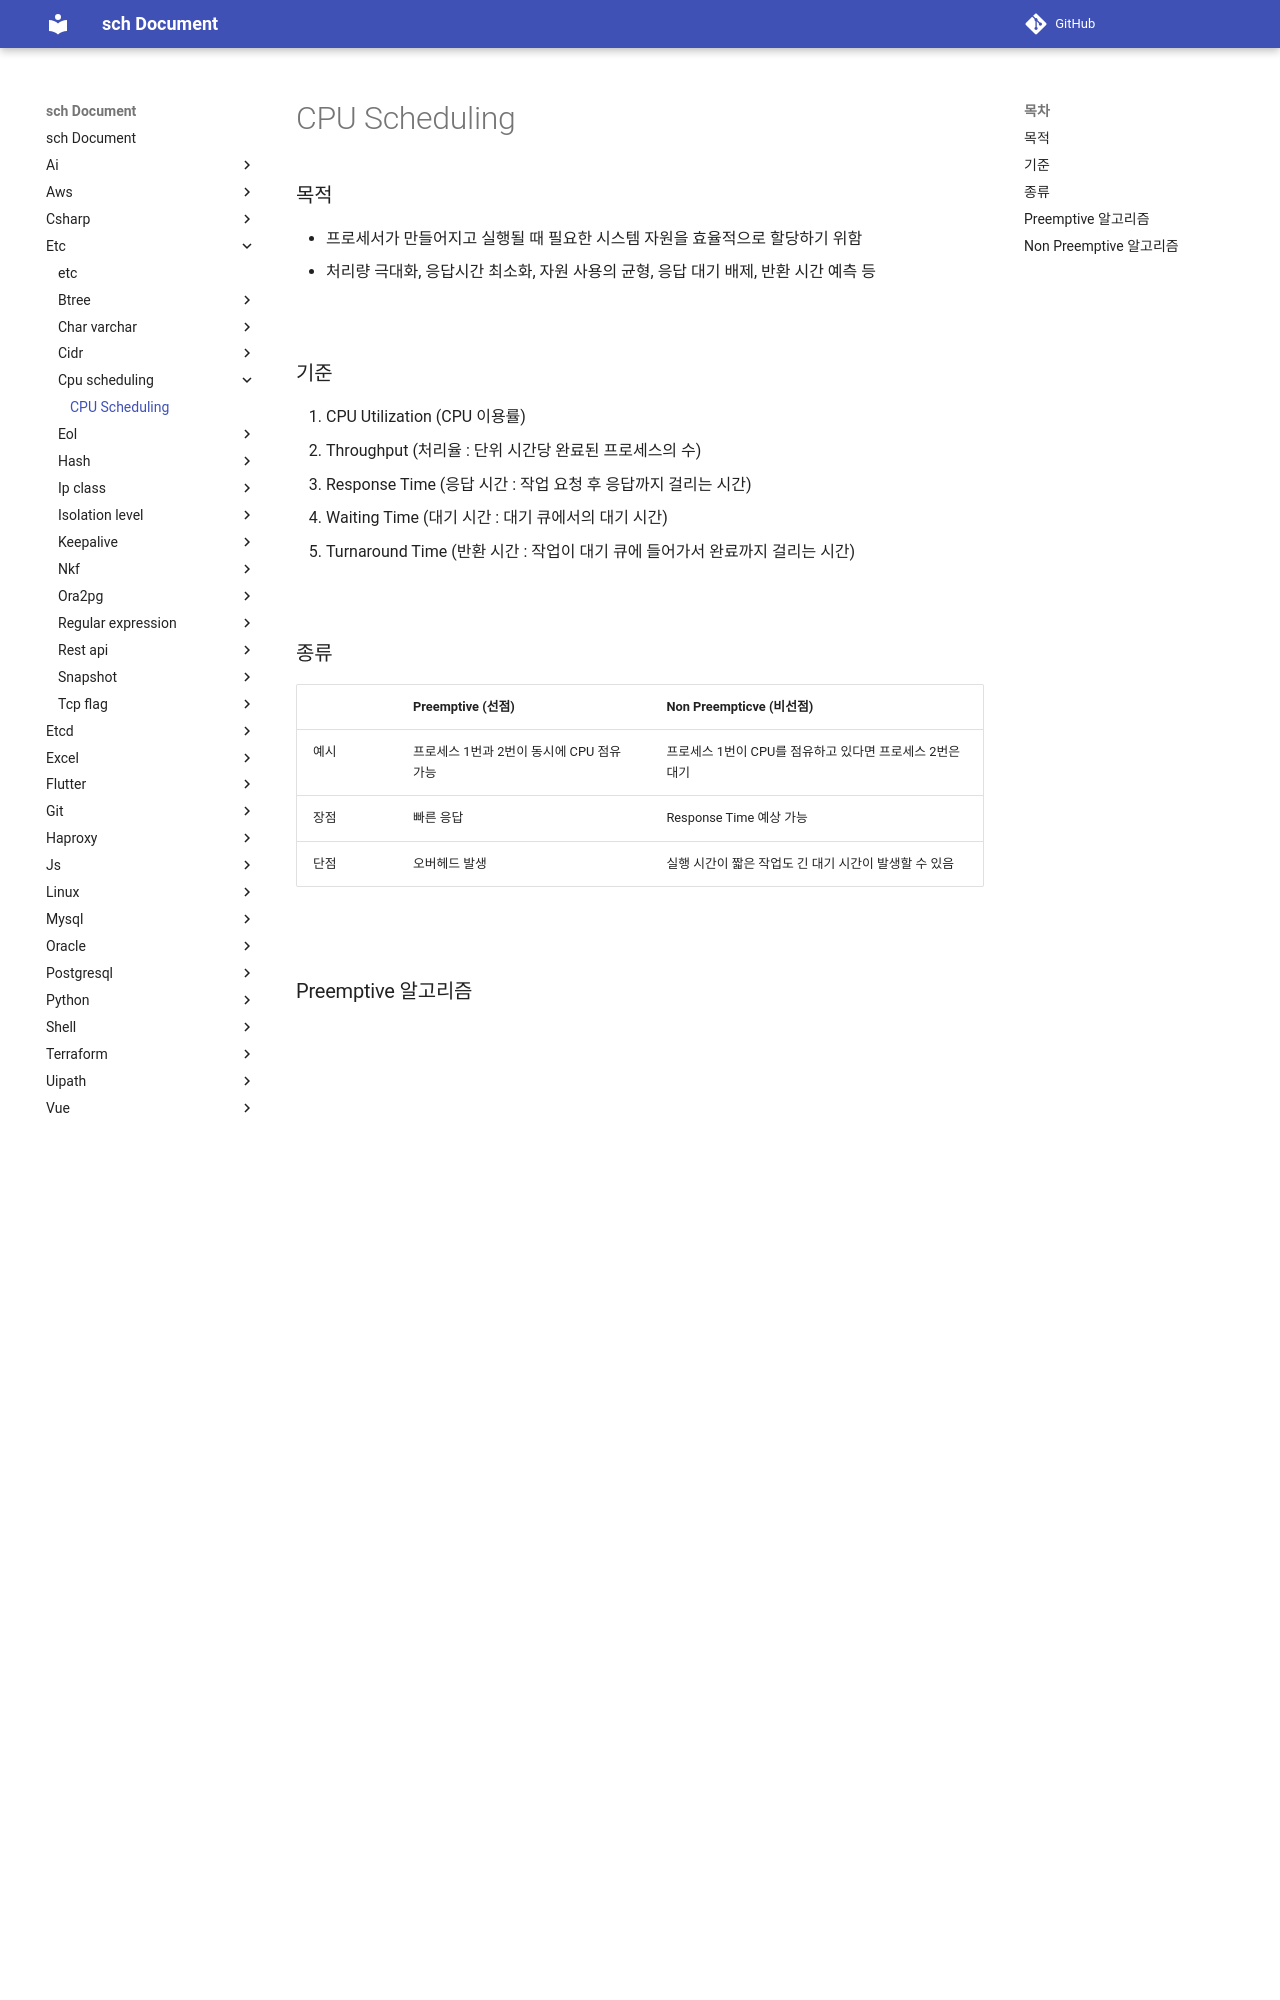

repository: sch6393/sch · page: etc/cpu-scheduling/index.html · generator: mkdocs

CPU Scheduling
===

### 목적
* 프로세서가 만들어지고 실행될 때 필요한 시스템 자원을 효율적으로 할당하기 위함
* 처리량 극대화, 응답시간 최소화, 자원 사용의 균형, 응답 대기 배제, 반환 시간 예측 등

<br>

### 기준
1. CPU Utilization (CPU 이용률)
1. Throughput (처리율 : 단위 시간당 완료된 프로세스의 수)
1. Response Time (응답 시간 : 작업 요청 후 응답까지 걸리는 시간)
1. Waiting Time (대기 시간 : 대기 큐에서의 대기 시간)
1. Turnaround Time (반환 시간 : 작업이 대기 큐에 들어가서 완료까지 걸리는 시간)

<br>

### 종류
||Preemptive (선점)|Non Preempticve (비선점)|
|-|-|-|
|예시|프로세스 1번과 2번이 동시에 CPU 점유 가능|프로세스 1번이 CPU를 점유하고 있다면 프로세스 2번은 대기|
|장점|빠른 응답|Response Time 예상 가능|
|단점|오버헤드 발생|실행 시간이 짧은 작업도 긴 대기 시간이 발생할 수 있음|

<br>

### Preemptive 알고리즘
|종류|설명|
|-|-|
|Round Robin|순환할당방식<br>FCFS에 의해 프로세스가 CPU를 할당 받으면 Time Slice에 의해 같은 시간의 CPU를 할당<br>시분할 방식에 효과적이며 Time Slice의 크기가 중요<br>Time Slice의 크기가 커질 수록 FCFS 방식처럼 바뀜|
|SRT (Short Remaining Time)|대기 큐의 가장 짧은 실행 시간을 가진 프로세스를 먼저 선택<br>실행 중 선점도 가능|
|Multi Level Queue|작업을 그룹화하여 여러 개의 큐를 관리 및 할당<br>각 프로세스의 종류에는 `System`, `Interactive`, `Interactive Editing`, `Batch` 등이 있음<br>각각의 큐에 우선순위를 지정할 수 있고 CPU 시간은 지정된 우선순위에 의해 차등배분|
|Multi Level Feedback Queue|Multi Level Queue와 같은 방식에서 대기 시간에 따라 프로세스를 다른 큐로 옮기는 방식이 추가됨 (프로세스의 우선순위를 낮출 수도, 높일 수도 있음)|

<br>
